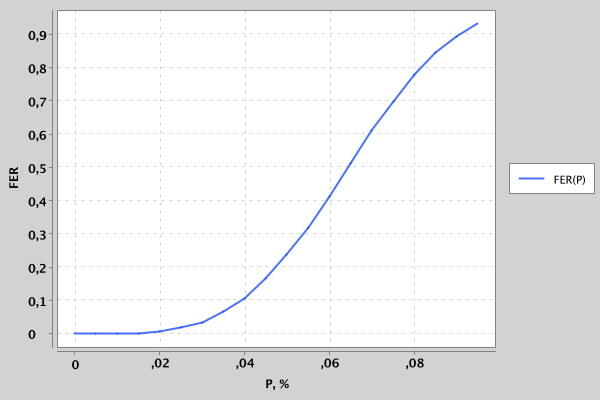

The table this chart was drawn from, first rows:
0.0, 0.0
0.005, 3.0E-5
0.01, 4.7E-4
0.015, 0.00223
0.02, 0.00702
0.025, 0.01793
0.03, 0.03562
0.035, 0.06599
0.04, 0.1072
0.045, 0.165
0.05, 0.2384
0.055, 0.3205
0.06, 0.4129
0.065, 0.5131
0.07, 0.6098
0.075, 0.6972
0.08, 0.7788
0.085, 0.8443
0.09, 0.8947
0.095, 0.9326
